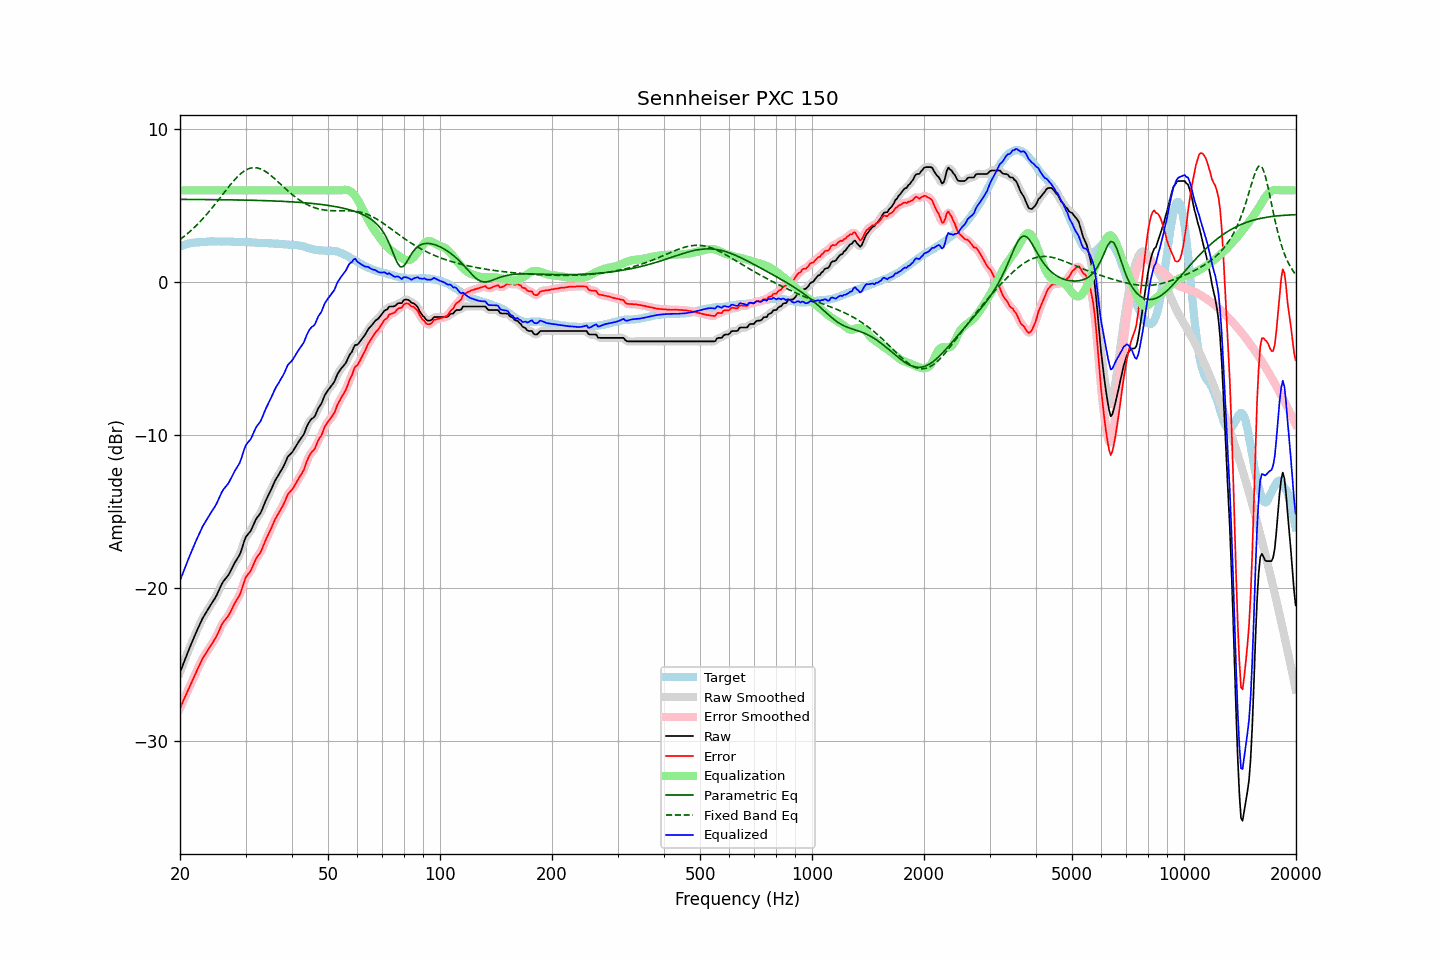

The data file committed next to this chart (first rows):
frequency, raw, error, smoothed, error_smoothed, equalization, parametric_eq, fixed_band_eq, equalized_raw, equalized_smoothed, target
20.00, -25.50, -27.85, -25.50, -27.85, 6.00, 5.41, 2.79, -19.50, -19.50, 2.35
20.20, -25.23, -27.62, -25.22, -27.61, 6.00, 5.41, 2.87, -19.23, -19.22, 2.39
20.40, -24.95, -27.36, -24.95, -27.37, 6.00, 5.41, 2.95, -18.95, -18.95, 2.42
20.61, -24.68, -27.13, -24.68, -27.13, 6.00, 5.41, 3.03, -18.68, -18.68, 2.45
20.81, -24.41, -26.89, -24.41, -26.89, 6.00, 5.41, 3.12, -18.41, -18.41, 2.49
21.02, -24.14, -26.66, -24.14, -26.66, 6.00, 5.41, 3.21, -18.14, -18.14, 2.53
21.23, -23.89, -26.42, -23.89, -26.43, 6.00, 5.41, 3.30, -17.89, -17.89, 2.54
21.44, -23.63, -26.19, -23.63, -26.19, 6.00, 5.41, 3.39, -17.63, -17.63, 2.56
21.66, -23.39, -25.97, -23.39, -25.96, 6.00, 5.41, 3.49, -17.39, -17.39, 2.58
21.87, -23.13, -25.72, -23.14, -25.73, 6.00, 5.41, 3.59, -17.13, -17.14, 2.59
22.09, -22.90, -25.50, -22.90, -25.50, 6.00, 5.41, 3.69, -16.90, -16.90, 2.60
22.31, -22.66, -25.27, -22.66, -25.27, 6.00, 5.41, 3.80, -16.66, -16.66, 2.60
22.54, -22.44, -25.05, -22.43, -25.05, 6.00, 5.41, 3.90, -16.44, -16.43, 2.61
22.76, -22.21, -24.83, -22.20, -24.82, 6.00, 5.40, 4.01, -16.21, -16.20, 2.62
22.99, -21.98, -24.60, -21.99, -24.62, 6.00, 5.40, 4.13, -15.98, -15.99, 2.62
23.22, -21.80, -24.43, -21.80, -24.43, 6.00, 5.40, 4.24, -15.80, -15.80, 2.63
23.45, -21.63, -24.27, -21.62, -24.26, 6.00, 5.40, 4.36, -15.63, -15.62, 2.64
23.69, -21.45, -24.10, -21.45, -24.10, 6.00, 5.40, 4.48, -15.45, -15.45, 2.65
23.92, -21.28, -23.93, -21.28, -23.94, 6.00, 5.40, 4.61, -15.28, -15.28, 2.66
24.16, -21.11, -23.77, -21.11, -23.78, 6.00, 5.40, 4.73, -15.11, -15.11, 2.67
24.40, -20.95, -23.62, -20.95, -23.62, 6.00, 5.40, 4.86, -14.95, -14.95, 2.68
24.65, -20.78, -23.45, -20.78, -23.45, 6.00, 5.40, 4.99, -14.78, -14.78, 2.67
24.89, -20.61, -23.28, -20.61, -23.27, 6.00, 5.40, 5.12, -14.61, -14.61, 2.67
25.14, -20.41, -23.08, -20.40, -23.07, 6.00, 5.39, 5.25, -14.41, -14.40, 2.66
25.39, -20.17, -22.84, -20.18, -22.84, 6.00, 5.39, 5.39, -14.17, -14.18, 2.66
25.65, -19.95, -22.61, -19.94, -22.60, 6.00, 5.39, 5.52, -13.95, -13.94, 2.66
25.91, -19.72, -22.37, -19.73, -22.39, 6.00, 5.39, 5.66, -13.72, -13.73, 2.65
26.16, -19.55, -22.21, -19.56, -22.22, 6.00, 5.39, 5.80, -13.55, -13.56, 2.66
26.43, -19.42, -22.08, -19.42, -22.07, 6.00, 5.39, 5.93, -13.42, -13.42, 2.66
26.69, -19.29, -21.95, -19.29, -21.95, 6.00, 5.39, 6.06, -13.29, -13.29, 2.66
26.96, -19.16, -21.82, -19.14, -21.80, 6.00, 5.38, 6.20, -13.16, -13.14, 2.66
27.23, -18.97, -21.63, -18.96, -21.62, 6.00, 5.38, 6.33, -12.97, -12.96, 2.66
27.50, -18.76, -21.41, -18.76, -21.41, 6.00, 5.38, 6.46, -12.76, -12.76, 2.65
27.77, -18.55, -21.19, -18.55, -21.19, 6.00, 5.38, 6.58, -12.55, -12.55, 2.64
28.05, -18.35, -20.99, -18.35, -20.99, 6.00, 5.38, 6.70, -12.35, -12.35, 2.64
28.33, -18.18, -20.81, -18.18, -20.82, 6.00, 5.38, 6.81, -12.18, -12.18, 2.63
28.62, -18.01, -20.65, -18.02, -20.65, 6.00, 5.37, 6.92, -12.01, -12.02, 2.64
28.90, -17.84, -20.47, -17.81, -20.44, 6.00, 5.37, 7.02, -11.84, -11.81, 2.64
29.19, -17.57, -20.19, -17.55, -20.18, 6.00, 5.37, 7.11, -11.57, -11.55, 2.62
29.48, -17.24, -19.87, -17.23, -19.86, 6.00, 5.37, 7.19, -11.24, -11.23, 2.63
29.78, -16.91, -19.54, -16.93, -19.55, 6.00, 5.37, 7.27, -10.91, -10.93, 2.63
30.08, -16.64, -19.27, -16.68, -19.30, 6.00, 5.36, 7.33, -10.64, -10.68, 2.63
30.38, -16.51, -19.13, -16.51, -19.13, 6.00, 5.36, 7.39, -10.51, -10.51, 2.62
30.68, -16.38, -18.99, -16.37, -18.99, 6.00, 5.36, 7.43, -10.38, -10.37, 2.62
30.99, -16.26, -18.86, -16.22, -18.83, 6.00, 5.36, 7.46, -10.26, -10.22, 2.60
31.30, -16.02, -18.62, -16.02, -18.62, 6.00, 5.35, 7.48, -10.02, -10.02, 2.60
31.61, -15.78, -18.38, -15.79, -18.38, 6.00, 5.35, 7.49, -9.78, -9.79, 2.60
31.93, -15.55, -18.14, -15.56, -18.15, 6.00, 5.35, 7.48, -9.55, -9.56, 2.59
32.24, -15.38, -17.95, -15.39, -17.97, 6.00, 5.35, 7.47, -9.38, -9.39, 2.57
32.57, -15.24, -17.81, -15.24, -17.81, 6.00, 5.34, 7.44, -9.24, -9.24, 2.57
32.89, -15.11, -17.67, -15.08, -17.64, 6.00, 5.34, 7.41, -9.11, -9.08, 2.57
33.22, -14.88, -17.44, -14.87, -17.43, 6.00, 5.34, 7.36, -8.88, -8.87, 2.57
33.55, -14.61, -17.18, -14.62, -17.19, 6.00, 5.33, 7.31, -8.61, -8.62, 2.56
33.89, -14.36, -16.92, -14.37, -16.93, 6.00, 5.33, 7.25, -8.36, -8.37, 2.56
34.23, -14.13, -16.69, -14.13, -16.69, 6.00, 5.33, 7.18, -8.13, -8.13, 2.56
34.57, -13.92, -16.46, -13.92, -16.47, 6.00, 5.32, 7.10, -7.92, -7.92, 2.54
34.92, -13.71, -16.25, -13.70, -16.24, 6.00, 5.32, 7.02, -7.71, -7.70, 2.54
35.27, -13.48, -16.02, -13.47, -16.01, 6.00, 5.32, 6.94, -7.48, -7.47, 2.54
35.62, -13.24, -15.76, -13.24, -15.77, 6.00, 5.31, 6.85, -7.24, -7.24, 2.52
35.97, -13.01, -15.53, -13.02, -15.54, 6.00, 5.31, 6.75, -7.01, -7.02, 2.52
... 635 more rows
